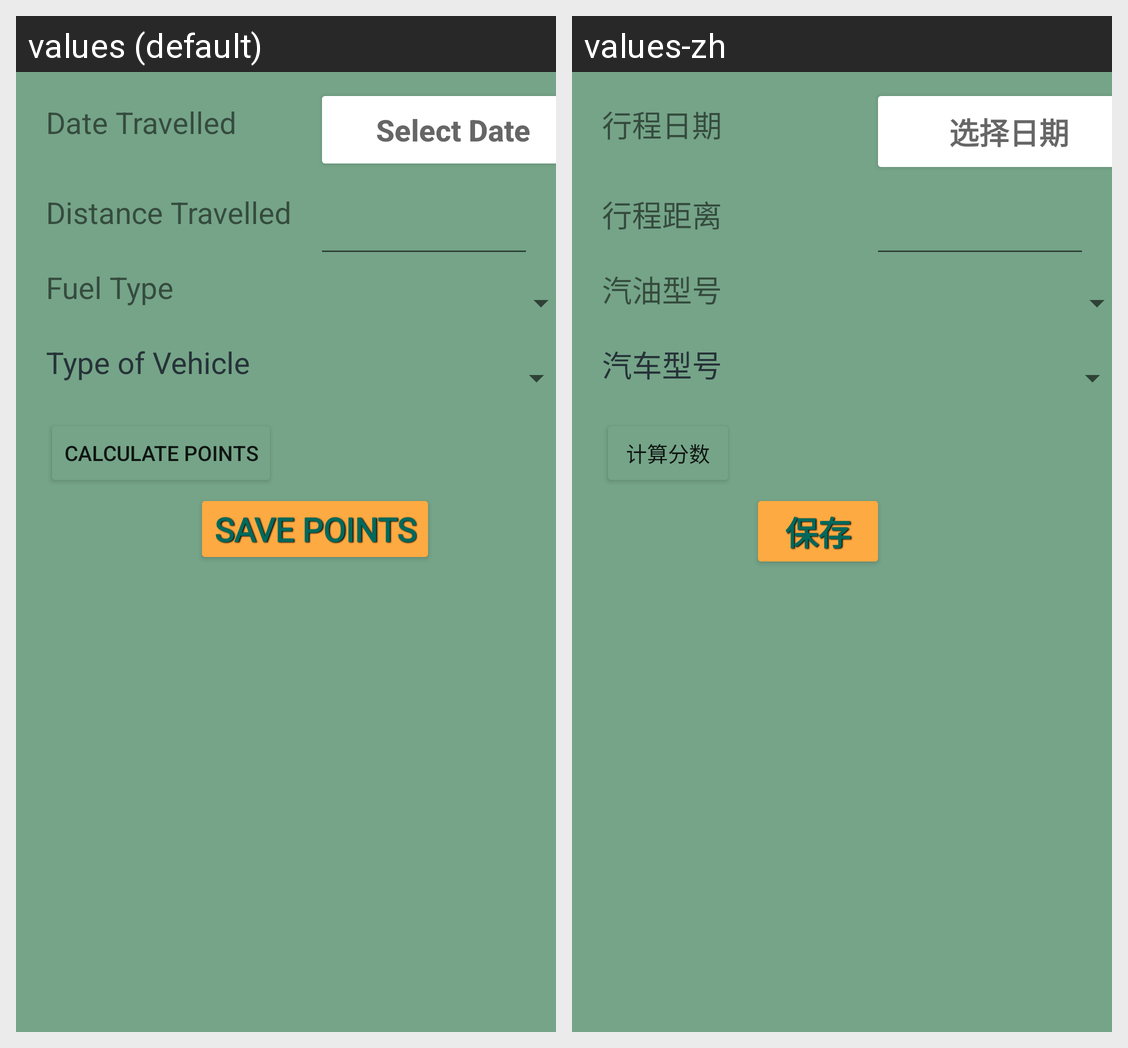

Strings drawn on this Android screen and how each of the app's shown locales translates them:
Android screen res/layout/fragment_car.xml rendered under 2 locales, left to right: values (default), values-zh. Device: Nexus 5 (rendered at 1080×1920; each locale shown at half size, 540×960, under a caption strip naming it); theme Theme.CarbonFootprint.
Strings drawn on this screen, with the default value and each locale's value (text and hints the layout hard-codes, and strings that could not be matched under every locale, appear in the picture but are not listed):

save_points
  values: Save Points
  values-zh: 保存

date_travelled
  values: Date Travelled
  values-zh: 行程日期

select_date
  values: Select Date
  values-zh: 选择日期

distance_travelled
  values: Distance Travelled
  values-zh: 行程距离

fuel_type
  values: Fuel Type
  values-zh: 汽油型号

type_of_vehicle
  values: Type of Vehicle
  values-zh: 汽车型号

calculate_points
  values: Calculate Points
  values-zh: 计算分数
